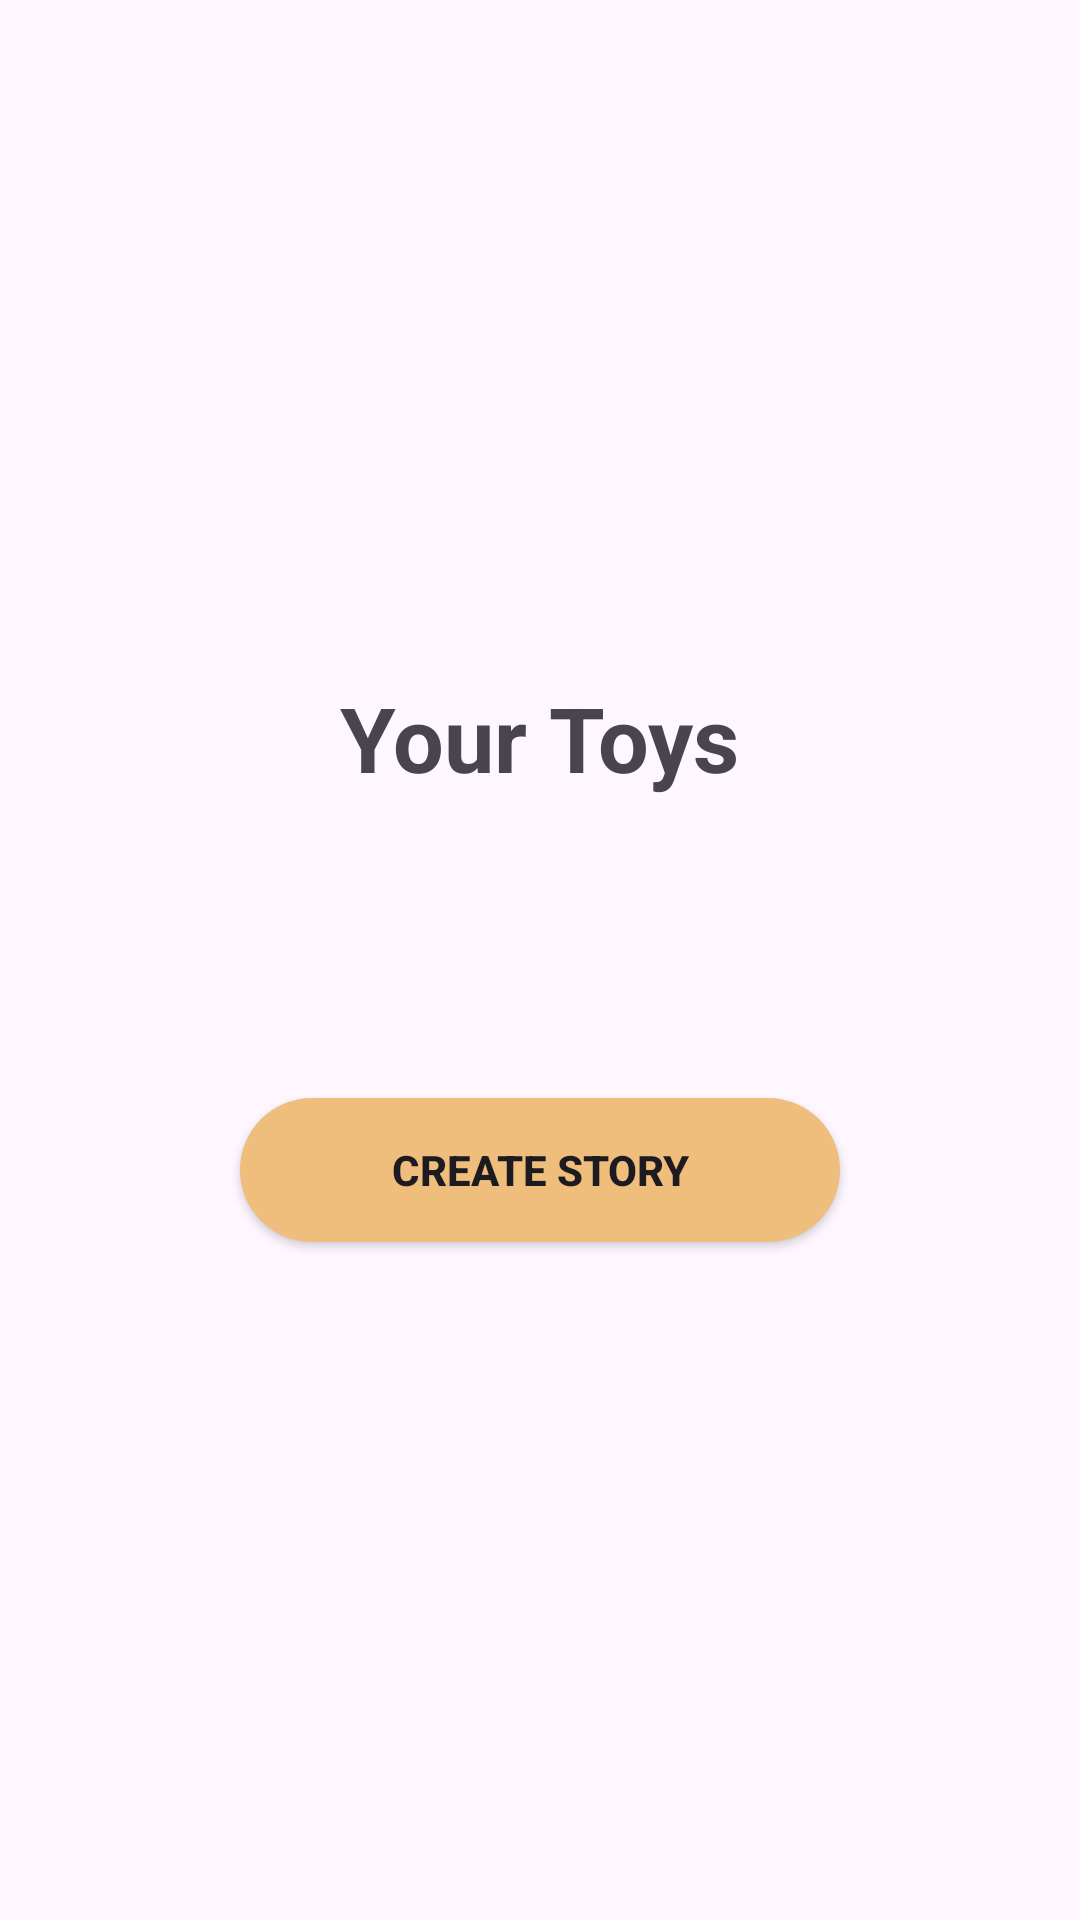

Produce the Android XML layout that renders to this screen, including the resource entries it uses.
<!-- AndroidManifest.xml: application theme Theme.Toys2Story -->
<!-- res/layout/activity_toy_list.xml -->
<?xml version="1.0" encoding="utf-8"?>
<LinearLayout xmlns:android="http://schemas.android.com/apk/res/android"
    android:layout_width="match_parent"
    android:layout_height="match_parent"
    android:gravity="center"
    android:orientation="vertical">

    <TextView
        android:id="@+id/textView"
        android:layout_width="wrap_content"
        android:layout_height="wrap_content"
        android:textSize="30sp"
        android:textStyle="bold"
        android:gravity="center_horizontal"
        android:text="Your Toys" />

    <ListView
        android:id="@+id/listView"
        android:layout_width="wrap_content"
        android:layout_height="wrap_content"
        android:layout_marginVertical="50dp" />
    <Button
        android:id="@+id/createStoryButton"
        android:layout_width="200dp"
        android:layout_height="wrap_content"
        android:background="@drawable/button"
        android:textStyle="bold"
        android:text="Create Story" />
</LinearLayout>
<!-- resources referenced by this layout -->
<resources>
  <!-- drawable button (drawable) -->
  <shape xmlns:android="http://schemas.android.com/apk/res/android">
      <solid android:color="#EFBE7D" />
      <corners android:radius="25dp" />
  </shape>
  <style name="Theme.Toys2Story" parent="Base.Theme.Toys2Story" />
  <style name="Base.Theme.Toys2Story" parent="Theme.Material3.DayNight.NoActionBar">
          
          
      </style>
</resources>
